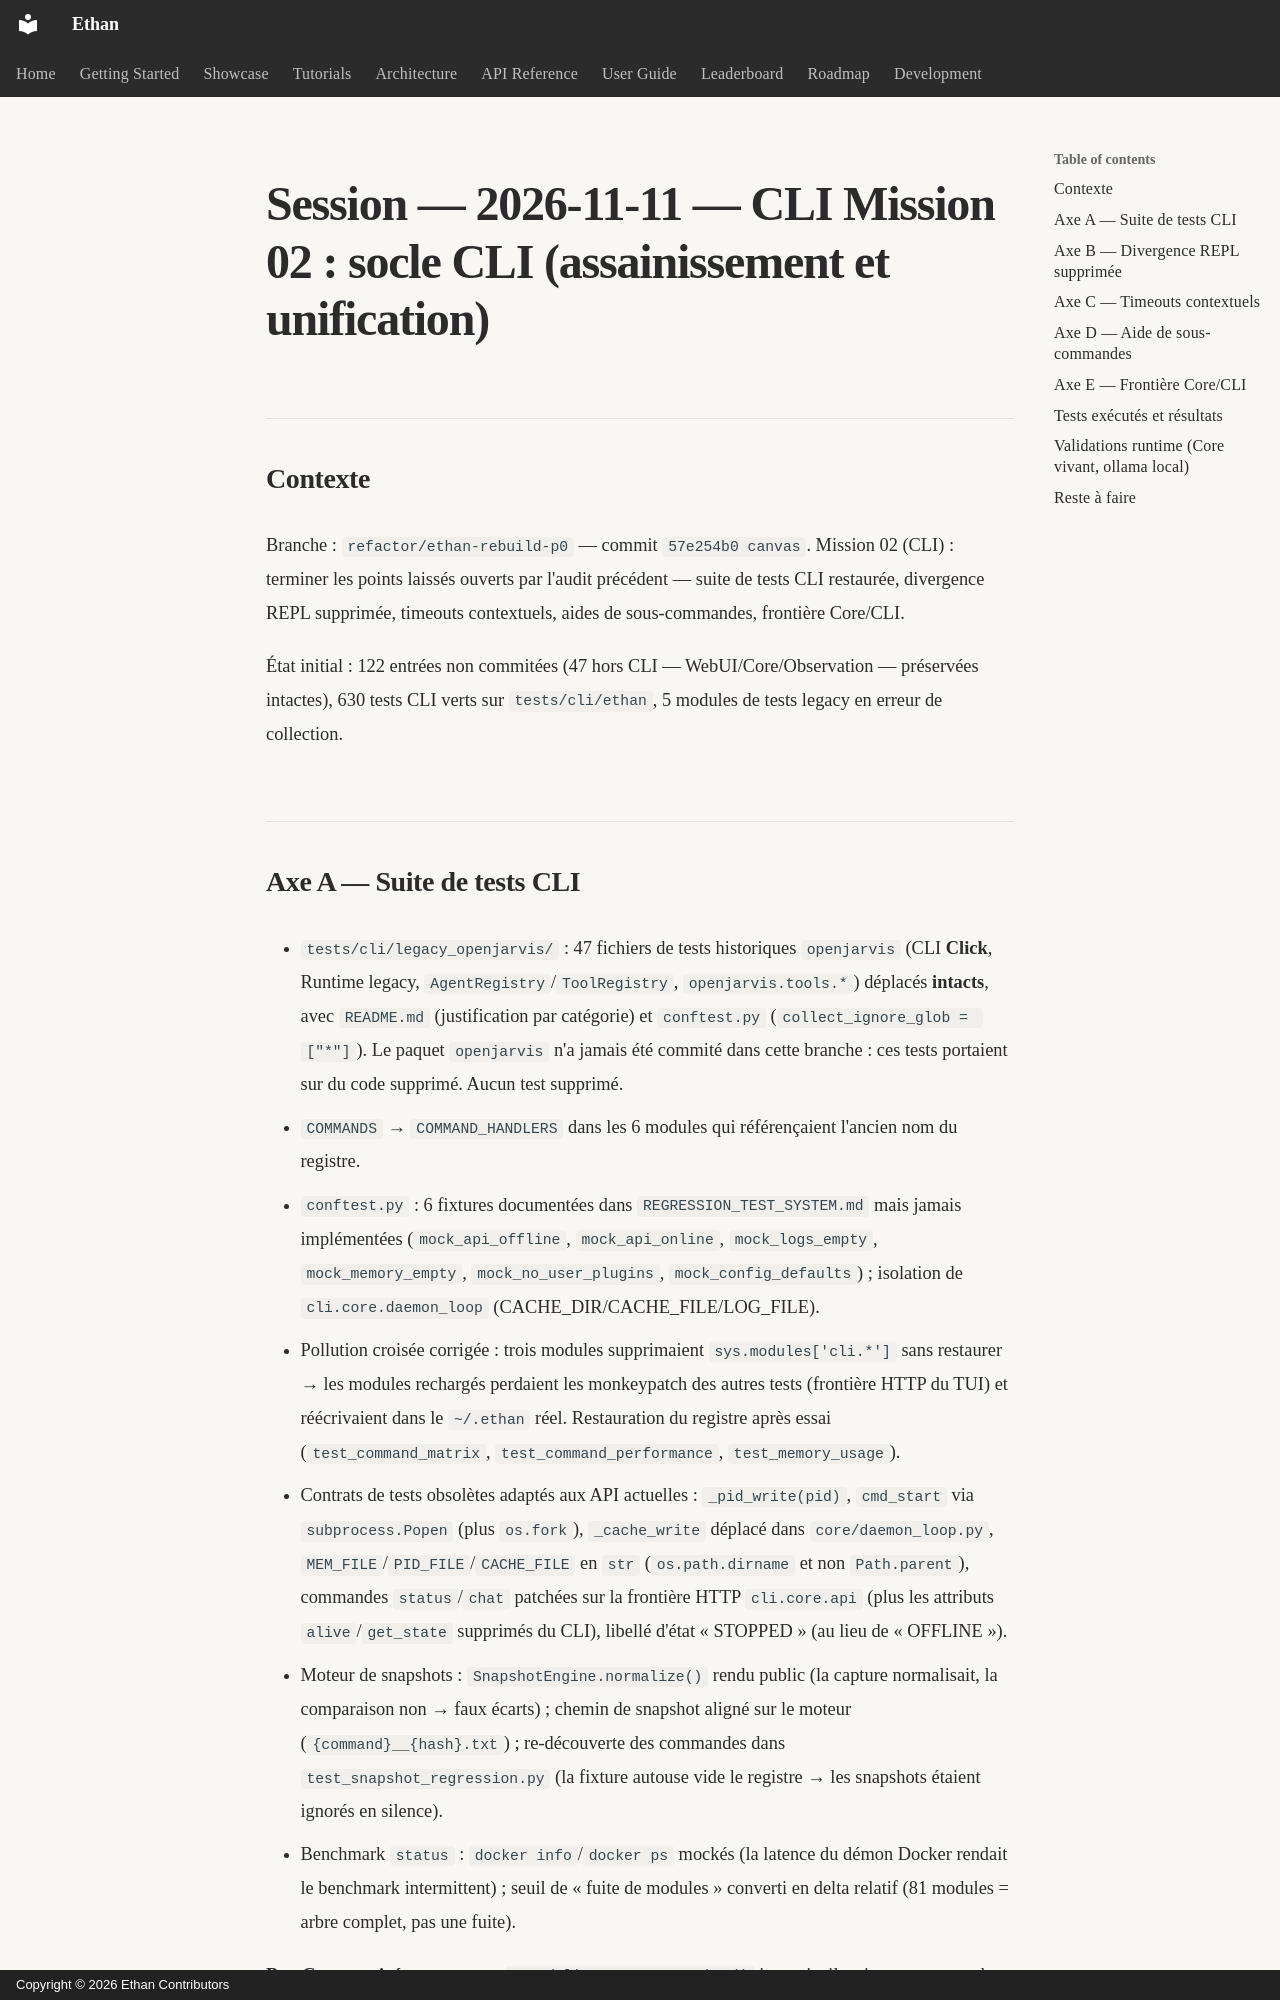

repository: seclib/Ethan · page: memory/sessions/2026-11-11-cli-mission-02-socle/index.html · generator: mkdocs · copyright: Copyright © 2026 Ethan Contributors

# Session — 2026-11-11 — CLI Mission 02 : socle CLI (assainissement et unification)

## Contexte
Branche : `refactor/ethan-rebuild-p0` — commit `57e254b0 canvas`.
Mission 02 (CLI) : terminer les points laissés ouverts par l'audit précédent —
suite de tests CLI restaurée, divergence REPL supprimée, timeouts contextuels,
aides de sous-commandes, frontière Core/CLI.

État initial : 122 entrées non commitées (47 hors CLI — WebUI/Core/Observation —
préservées intactes), 630 tests CLI verts sur `tests/cli/ethan`, 5 modules de
tests legacy en erreur de collection.
